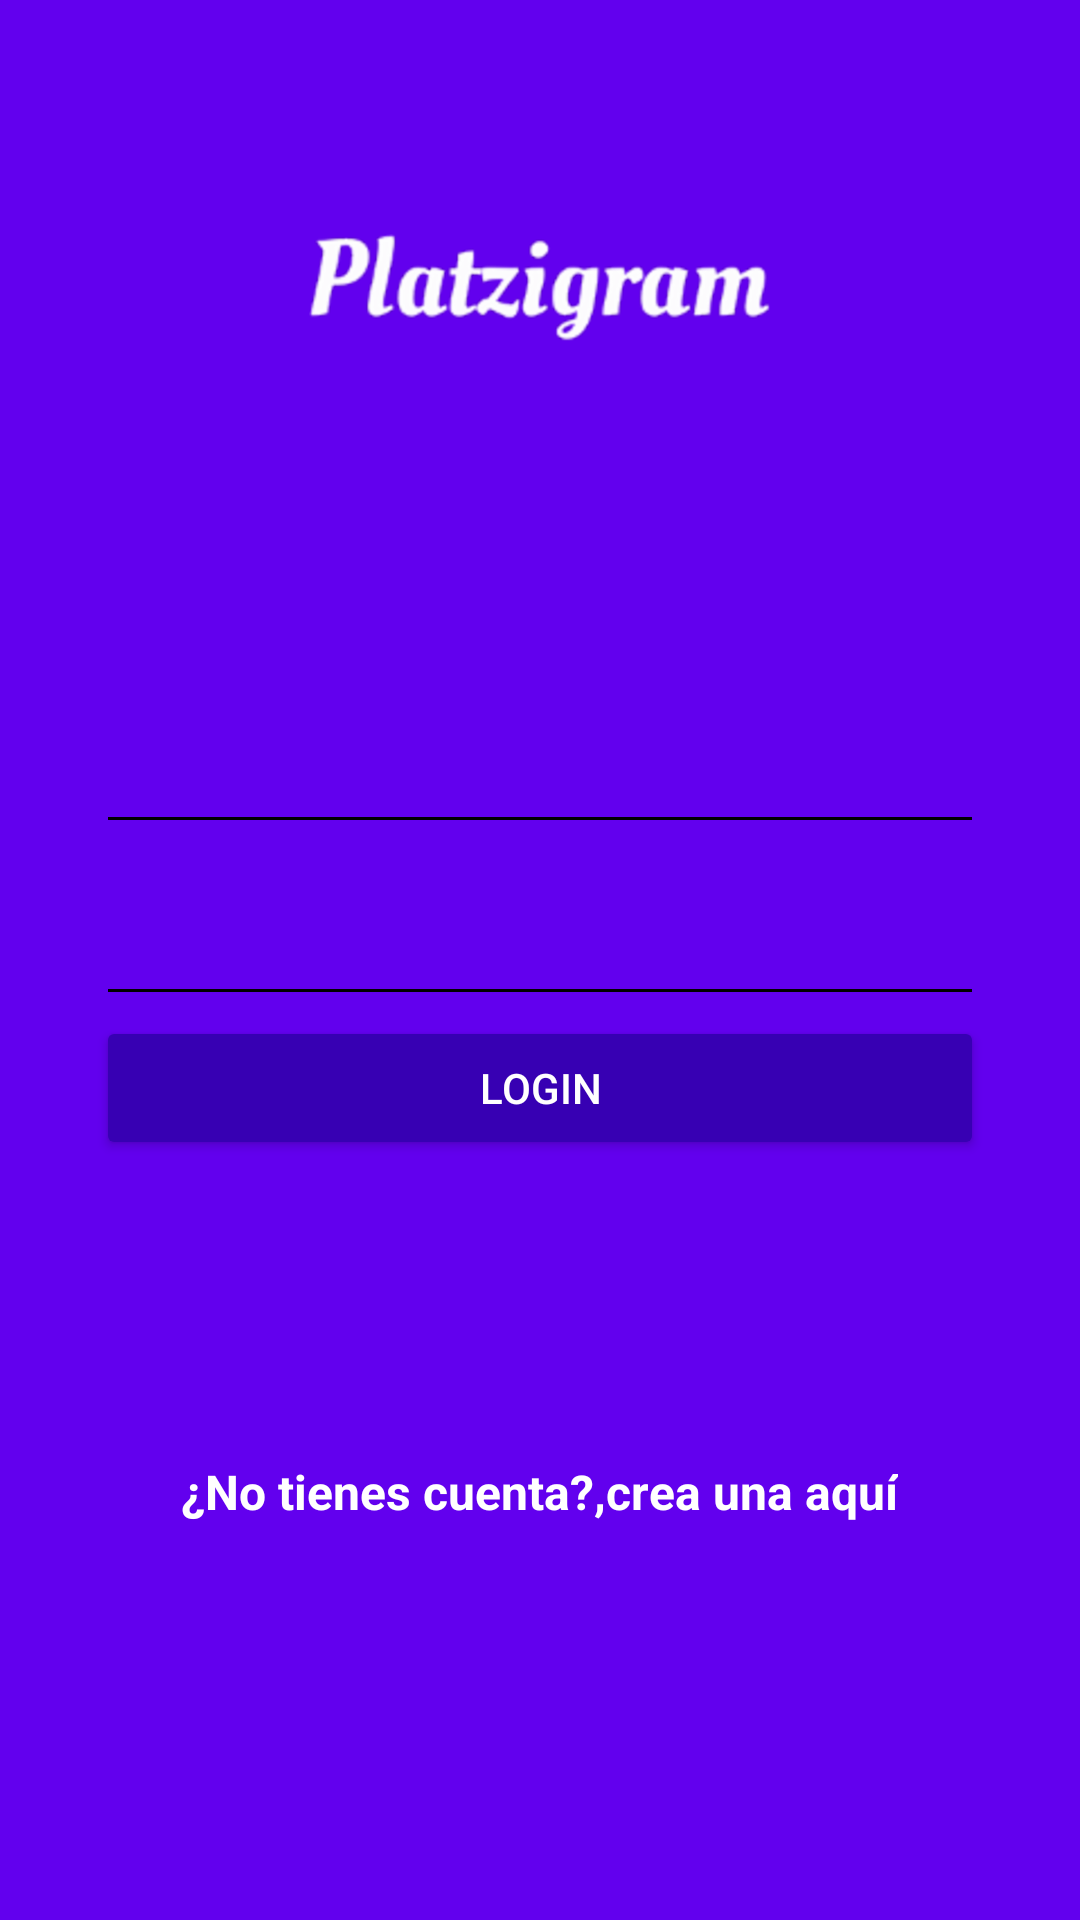

Here is an Android app screen rendered from its layout file. Give the layout XML and the strings, colors and styles it references.
<!-- AndroidManifest.xml: activity theme AppTheme.NoActionBar -->
<!-- res/layout/activity_login.xml -->
<?xml version="1.0" encoding="utf-8"?>
<android.support.design.widget.CoordinatorLayout
    xmlns:android="http://schemas.android.com/apk/res/android"
    xmlns:tools="http://schemas.android.com/tools"
    android:layout_width="match_parent"
    android:layout_height="match_parent"
    tools:context=".LoginActivity"
    android:background="@color/colorPrimary">

    <RelativeLayout
        android:layout_width="match_parent"
        android:layout_height="match_parent"
       >

       <LinearLayout
           android:layout_width="match_parent"
           android:layout_height="match_parent"
           android:orientation="vertical"
           android:weightSum="1">
            <RelativeLayout
                android:layout_width="match_parent"
                android:layout_height="match_parent"
                android:layout_weight="0.7">
                <ImageView
                    android:id="@+id/logo"
                    android:layout_width="wrap_content"
                    android:layout_height="wrap_content"
                    android:layout_centerInParent="true"
                    android:background="@drawable/platzigram"
                    />
            </RelativeLayout>
           <ScrollView
               android:layout_width="match_parent"
               android:layout_height="match_parent"
               android:layout_weight="0.3"
               android:fillViewport="true"
               >
               <LinearLayout
                   android:layout_width="match_parent"
                   android:layout_height="match_parent"
                   android:orientation="vertical"
                   android:padding="@dimen/padding_horizontal_login"
                   >
                   <android.support.design.widget.TextInputLayout
                       android:layout_width="match_parent"
                       android:layout_height="wrap_content"
                       android:theme="@style/EditTextWhite"
                       >
                       <android.support.design.widget.TextInputEditText
                           android:id="@+id/username"
                           android:layout_width="match_parent"
                           android:layout_height="wrap_content"
                           android:hint="@string/hint_username"

                           />
                   </android.support.design.widget.TextInputLayout>

                   <android.support.design.widget.TextInputLayout
                       android:layout_width="match_parent"
                       android:layout_height="wrap_content"
                       android:theme="@style/EditTextWhite"
                       >

                       <android.support.design.widget.TextInputEditText
                           android:id="@+id/password"
                           android:layout_width="match_parent"
                           android:layout_height="wrap_content"
                           android:hint="@string/hint_password"
                           android:inputType="textPassword"

                           />
                   </android.support.design.widget.TextInputLayout>

                   <Button
                       android:id="@+id/login"
                       android:layout_width="match_parent"
                       android:layout_height="wrap_content"
                       android:text="@string/text_button_login"
                       android:theme="@style/RaisedButtonDark"
                       />

                    <RelativeLayout
                        android:layout_width="match_parent"
                        android:layout_height="match_parent"
                        android:gravity="center">

                        <TextView
                            android:id="@+id/dontHaveAccount"
                            android:layout_width="wrap_content"
                            android:layout_height="wrap_content"
                            android:text="@string/dont_have_account"
                            android:textColor="@android:color/white"
                            android:textStyle="bold"
                            android:textSize="@dimen/textsize_donthaveaccount"
                            />
                        <TextView
                            android:id="@+id/createHere"
                            android:layout_width="wrap_content"
                            android:layout_height="wrap_content"
                            android:text="@string/create_here"
                            android:textColor="@android:color/white"
                            android:textStyle="bold"
                            android:textSize="@dimen/textsize_donthaveaccount"
                            android:layout_toRightOf="@+id/dontHaveAccount"
                            android:onClick="goCreateAccount"

                            />

                    </RelativeLayout>
               </LinearLayout>

           </ScrollView>

       </LinearLayout>

    </RelativeLayout>


</android.support.design.widget.CoordinatorLayout>
<!-- resources referenced by this layout -->
<resources>
  <dimen name="padding_horizontal_login">32dp</dimen>
  <dimen name="textsize_donthaveaccount">16sp</dimen>
  <!-- drawable platzigram: png bitmap (drawable-hdpi, 14001 bytes) -->
  <string name="create_here"> crea una aquí</string>
  <string name="dont_have_account">¿No tienes cuenta?,</string>
  <string name="hint_password">Contraseña</string>
  <string name="hint_username">Nombre de Usuario</string>
  <string name="text_button_login">Login</string>
  <style name="EditTextWhite" parent="TextAppearance.AppCompat">
          <item name="android:textColorHint">@color/editTextColorWhite</item>
          <item name="android:textSize">@dimen/edittext_textsize_login</item>
          <item name="android:textColorPrimary">@color/editTextColorWhite</item>
          <item name="colorAccent">@color/editTextColorWhite</item>
          <item name="colorControlNormal">@color/editTextColorWhite</item>
          <item name="colorControlActivated">@color/editTextColorWhite</item>
      </style>
  <style name="RaisedButtonDark" parent="Theme.AppCompat.Light">
          <item name="colorButtonNormal">@color/colorPrimaryDark</item>
          <item name="colorControlHighlight">@color/colorPrimary</item>
          <item name="android:textColor">@android:color/white</item>
      </style>
  <style name="AppTheme.NoActionBar">
          <item name="windowActionBar">false</item>
          <item name="windowNoTitle">true</item>
      </style>
  <dimen name="edittext_textsize_login">22sp</dimen>
  <!-- not gathered from this repository: default colours our renderer supplied (Android Studio template values) -->
  <color name="colorPrimary">#FF6200EE</color>
  <color name="colorPrimaryDark">#FF3700B3</color>
</resources>
